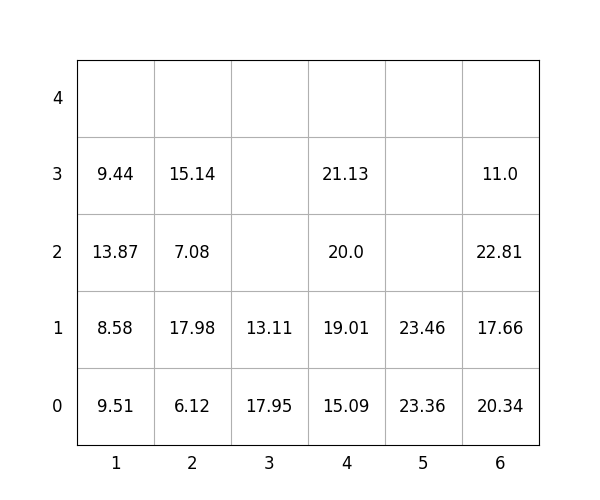

The file beside this chart, header and first rows:
idx, loc_x, loc_y, loc_z, weight, group, score, seq, reloc, size(ft)
1, 4, 0, 0, 15.09, 3, 315.1, 0, 0, 20
2, 5, 0, 0, 23.36, 3, 323.4, 0, 0, 20
3, 2, 0, 0, 6.12, 2, 206.1, 0, 0, 20
4, 2, 0, 1, 17.98, 2, 218, 1, 0, 20
5, 4, 0, 1, 19.01, 3, 319, 2, 0, 20
6, 6, 0, 0, 20.34, 1, 120.3, 3, 0, 20
7, 2, 0, 2, 7.08, 3, 307.1, 4, 0, 20
8, 5, 0, 1, 23.46, 3, 323.5, 5, 0, 20
9, 6, 0, 1, 17.66, 2, 217.7, 6, 0, 20
10, 1, 0, 0, 9.51, 0, 9.51, 7, 0, 20
11, 2, 0, 3, 15.14, 3, 315.1, 8, 0, 20
12, 1, 0, 1, 8.58, 1, 108.6, 9, 1.0, 20
13, 3, 0, 0, 17.95, 0, 17.95, 10, 0, 20
14, 3, 0, 1, 13.11, 2, 213.1, 11, 0, 20
15, 1, 0, 2, 13.87, 0, 13.87, 12, 1.0, 20
16, 6, 0, 2, 22.81, 2, 222.8, 13, 0, 20
17, 4, 0, 2, 20.0, 3, 320.0, 14, 0, 20
18, 6, 0, 3, 11.0, 3, 311.0, 15, 0, 20
19, 4, 0, 3, 21.13, 3, 321.1, 16, 0, 20
20, 1, 0, 3, 9.44, 2, 209.4, 17, 1.0, 20
